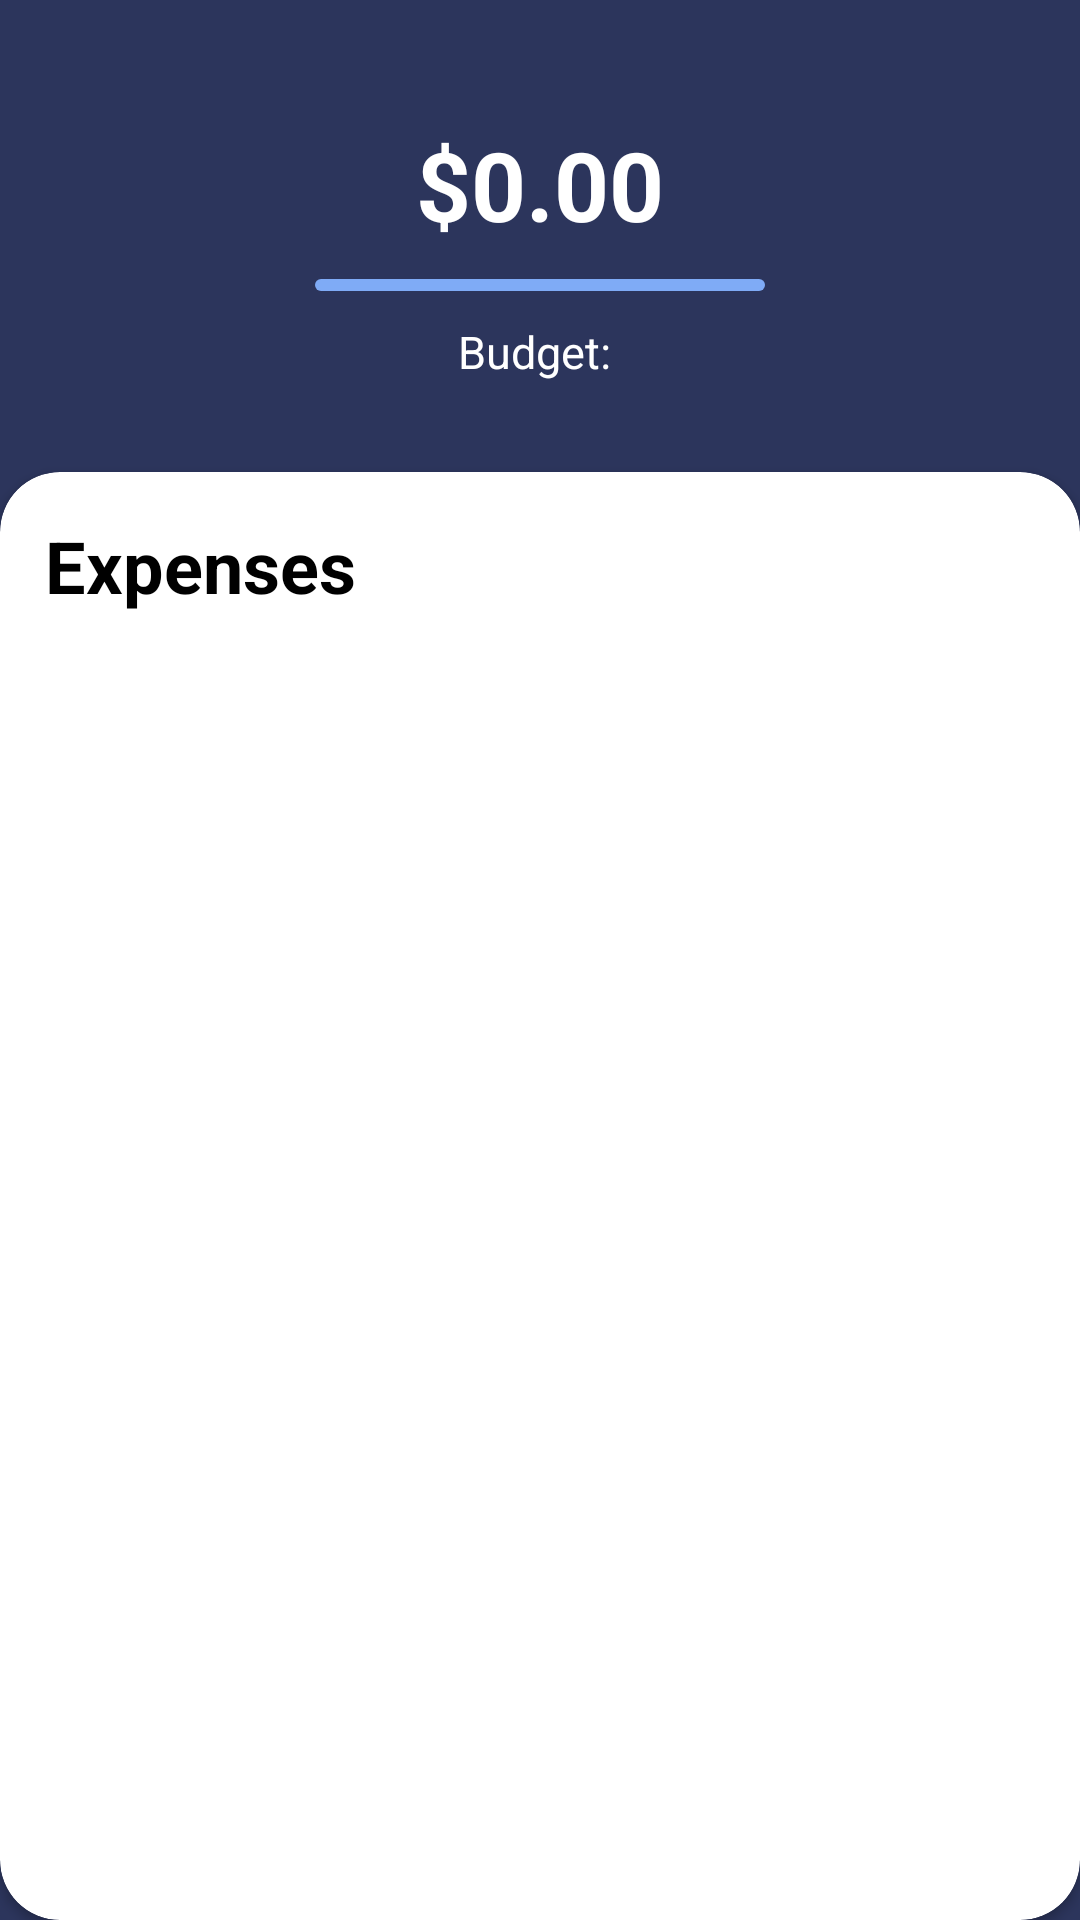

Reconstruct the res/layout file that produces this screen, plus the resources it refers to.
<!-- AndroidManifest.xml: application theme Theme.MyApp -->
<!-- res/layout/budget_fragment.xml -->
<?xml version="1.0" encoding="utf-8"?>
<LinearLayout xmlns:android="http://schemas.android.com/apk/res/android"
    xmlns:app="http://schemas.android.com/apk/res-auto"
    xmlns:tools="http://schemas.android.com/tools"
    android:layout_width="match_parent"
    android:layout_height="match_parent"
    android:background="@color/darkNavyBlue"
    android:orientation="vertical"
    tools:context=".UI.editTrip.BudgetFragment">

    <LinearLayout
        android:layout_width="match_parent"
        android:layout_height="wrap_content"
        android:gravity="center"
        android:orientation="vertical">

        <TextView
            android:id="@+id/budget_current_total"
            android:layout_width="wrap_content"
            android:layout_height="wrap_content"
            android:layout_marginTop="40dp"
            android:textStyle="bold"
            android:text="$0.00"
            android:textColor="@color/white"
            android:textSize="32sp" />

        <com.google.android.material.progressindicator.LinearProgressIndicator
            android:id="@+id/budget_progressbar"
            android:layout_width="150dp"
            android:layout_height="wrap_content"
            android:layout_marginTop="10dp"
            app:indicatorColor="@color/blue"
            app:indicatorDirectionLinear="startToEnd"
            app:trackColor="@color/blue"
            app:trackCornerRadius="5dp" />

        <TextView
            android:id="@+id/budget_total"
            android:layout_width="wrap_content"
            android:layout_height="wrap_content"
            android:layout_marginTop="10dp"
            android:text="@string/edittrip_budget"
            android:textColor="@color/white"
            android:textSize="15sp" />
    </LinearLayout>

    <androidx.cardview.widget.CardView
        android:layout_width="match_parent"
        android:layout_height="match_parent"
        android:layout_marginTop="@dimen/spacing"
        app:cardCornerRadius="@dimen/card_radius">

        <LinearLayout
            android:layout_width="match_parent"
            android:layout_height="match_parent"
            android:orientation="vertical"
            android:paddingHorizontal="@dimen/margin_side"
            android:paddingTop="@dimen/margin_side">

            <TextView
                android:layout_width="match_parent"
                android:layout_height="wrap_content"
                android:text="@string/ui_expenses"
                android:textSize="24sp"
                android:textColor="@color/black"
                android:textStyle="bold" />

            <androidx.recyclerview.widget.RecyclerView
                android:id="@+id/budget_expenses_rv"
                android:layout_width="match_parent"
                android:layout_height="match_parent"
                android:layout_marginTop="10dp" />
        </LinearLayout>
    </androidx.cardview.widget.CardView>

</LinearLayout>
<!-- resources referenced by this layout -->
<resources>
  <color name="black">#FF000000</color>
  <color name="blue">#7FABF6</color>
  <color name="darkNavyBlue">#2C355C</color>
  <color name="white">#FFFFFFFF</color>
  <dimen name="card_radius">20dp</dimen>
  <dimen name="margin_side">15dp</dimen>
  <dimen name="spacing">30dp</dimen>
  <string name="edittrip_budget">"Budget: "</string>
  <string name="ui_expenses">Expenses</string>
  <style name="Theme.MyApp" parent="Theme.MaterialComponents.Light.DarkActionBar">
          <item name="colorPrimary">@color/orange</item>
          <item name="colorPrimaryVariant">@color/orange</item>
          <item name="colorOnPrimary">@color/white</item>
          <item name="colorSecondary">@color/blue</item>
          <item name="colorSecondaryVariant">@color/blue</item>
          <item name="colorOnSecondary">@color/white</item>
          <item name="android:statusBarColor" tools:targetApi="l">?attr/colorPrimaryVariant</item>
          <item name="bottomSheetDialogTheme">@style/AppBottomSheetDialogTheme</item>
      </style>
  <color name="orange">#FFAA8D</color>
  <style name="AppBottomSheetDialogTheme" parent="Theme.Design.Light.BottomSheetDialog">
          <item name="bottomSheetStyle">@style/AppModalStyle</item>
      </style>
  <style name="AppModalStyle" parent="Widget.Design.BottomSheet.Modal">
          <item name="android:background">@drawable/shape_round_top</item>
      </style>
  <!-- drawable shape_round_top (drawable) -->
  <?xml version="1.0" encoding="utf-8"?>
  <shape xmlns:android="http://schemas.android.com/apk/res/android"
      android:shape="rectangle">
  
      <corners android:topRightRadius="20dp" android:topLeftRadius="20dp"/>
  </shape>
</resources>
